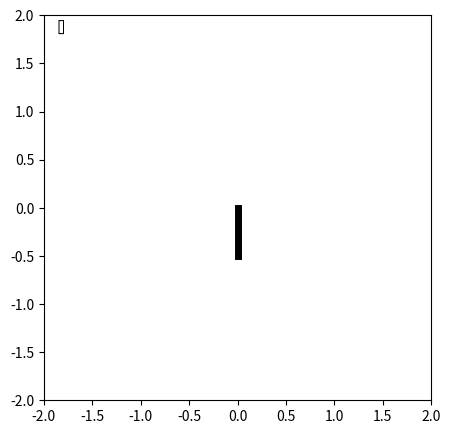

Source code (Python): (Note: this script raises an exception after producing the figure.)
import os
import numpy as np
import matplotlib.pyplot as plt
from matplotlib.animation import FuncAnimation

platform = None 
if os.name == 'nt':
    platform = "Windows"

l = 0.5

fig = plt.figure(figsize=(5, 5))
animation_ax = plt.axes()
animation_plots = []

animation_ax.set_xlim(-2, 2)
animation_ax.set_ylim(-2, 2)

line, = animation_ax.plot([], [], 'bo')
(bar_plot,) = animation_ax.plot([], [], "-", lw=5, color="black")
(ee_plot,) = animation_ax.plot([], [], "o", markersize=10.0, color="blue")
text_plot = animation_ax.text(0.15, 0.85, [], fontsize=10, transform=fig.transFigure)

animation_plots.append(bar_plot)
animation_plots.append(ee_plot)
animation_plots.append(text_plot)

def update(frame):
    x = [0.0,  l*np.sin(frame)]
    y = [0.0, -l*np.cos(frame)]
    animation_plots[0].set_data(x, y)
    # for linux
    if platform == "Windows":
        animation_plots[1].set_data([x[1]], [y[1]])
    else:
        animation_plots[1].set_data(x[1], y[1])
    animation_plots[2].set_text(f"t = {frame}")
    return animation_plots

ani = FuncAnimation(
    fig, 
    update, 
    frames=np.linspace(0, 2*np.pi, 128),
    blit=True,
    repeat=False,
    interval=100,
)
plt.show()
